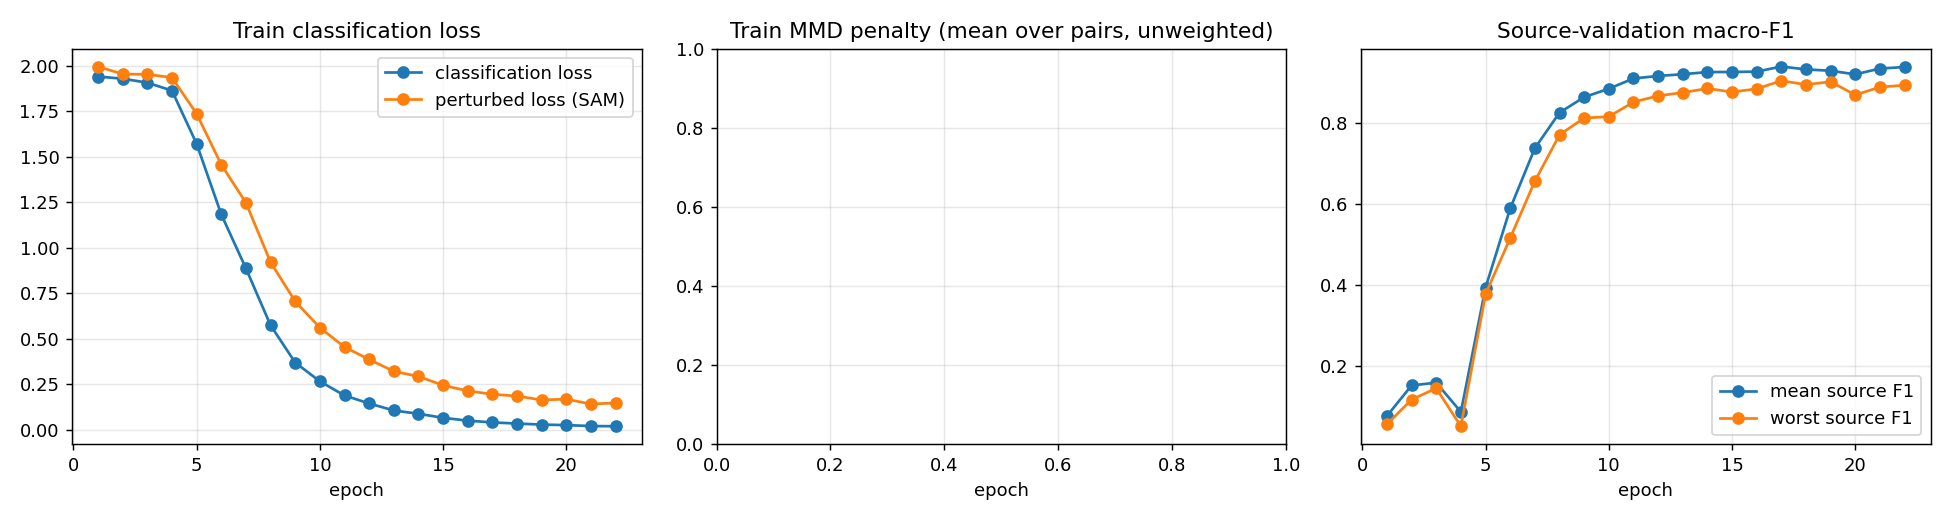

The data file committed next to this chart (first rows):
epoch, train_loss, train_cls_loss, train_perturbed_loss, train_grad_norm, val_mean_acc, val_mean_macro_f1, val_worst_acc, val_worst_macro_f1, val_photo_acc, val_photo_macro_f1, val_art_painting_acc, val_art_painting_macro_f1, val_cartoon_acc, val_cartoon_macro_f1
1, 1.942, 1.942, 1.997, 0.5663, 0.2335, 0.07677, 0.1791, 0.05629, 0.2994, 0.1177, 0.222, 0.05629, 0.1791, 0.05636
2, 1.93, 1.93, 1.955, 0.3835, 0.3046, 0.1521, 0.2431, 0.1173, 0.4072, 0.1932, 0.2634, 0.1173, 0.2431, 0.1458
3, 1.908, 1.908, 1.954, 0.6177, 0.3266, 0.1589, 0.2559, 0.145, 0.4192, 0.1813, 0.3049, 0.145, 0.2559, 0.1503
4, 1.864, 1.864, 1.936, 0.908, 0.2394, 0.08675, 0.1962, 0.05143, 0.3024, 0.1203, 0.2195, 0.05143, 0.1962, 0.08849
5, 1.572, 1.572, 1.737, 1.662, 0.4812, 0.3931, 0.4341, 0.3769, 0.5509, 0.4034, 0.4341, 0.3769, 0.4584, 0.3989
6, 1.184, 1.184, 1.457, 2.552, 0.6243, 0.5885, 0.5488, 0.5155, 0.6737, 0.5993, 0.5488, 0.5155, 0.6503, 0.6507
7, 0.8865, 0.8865, 1.248, 3.138, 0.7561, 0.737, 0.6732, 0.6557, 0.8084, 0.7615, 0.6732, 0.6557, 0.7868, 0.794
8, 0.5737, 0.5737, 0.9207, 3.063, 0.8352, 0.8247, 0.7854, 0.77, 0.8503, 0.8241, 0.7854, 0.77, 0.8699, 0.8801
9, 0.3684, 0.3684, 0.7046, 2.858, 0.8706, 0.8629, 0.822, 0.8115, 0.8922, 0.8701, 0.822, 0.8115, 0.8977, 0.9072
10, 0.2652, 0.2652, 0.5607, 2.483, 0.891, 0.8837, 0.8268, 0.8149, 0.9251, 0.9116, 0.8268, 0.8149, 0.9211, 0.9246
11, 0.1874, 0.1874, 0.4537, 2.159, 0.9136, 0.909, 0.8585, 0.8508, 0.9461, 0.9369, 0.8585, 0.8508, 0.936, 0.9394
12, 0.1434, 0.1434, 0.3856, 1.875, 0.9186, 0.9152, 0.8707, 0.8663, 0.9491, 0.9402, 0.8707, 0.8663, 0.936, 0.939
13, 0.1048, 0.1048, 0.3202, 1.589, 0.923, 0.9195, 0.8829, 0.8742, 0.9521, 0.9426, 0.8829, 0.8742, 0.9339, 0.9417
14, 0.08677, 0.08677, 0.2921, 1.436, 0.9265, 0.9248, 0.8854, 0.8843, 0.9431, 0.9327, 0.8854, 0.8843, 0.951, 0.9573
15, 0.06452, 0.06452, 0.2434, 1.199, 0.9277, 0.9251, 0.8805, 0.8758, 0.9581, 0.9522, 0.8805, 0.8758, 0.9446, 0.9473
16, 0.04878, 0.04878, 0.2125, 1.012, 0.9276, 0.9259, 0.8854, 0.8834, 0.9551, 0.9474, 0.8854, 0.8834, 0.9424, 0.9469
17, 0.03925, 0.03925, 0.1943, 0.8731, 0.9398, 0.9385, 0.9073, 0.9035, 0.9611, 0.9554, 0.9073, 0.9035, 0.951, 0.9566
18, 0.0329, 0.0329, 0.184, 0.7771, 0.9317, 0.9314, 0.8951, 0.8938, 0.9641, 0.9568, 0.8951, 0.8938, 0.936, 0.9435
19, 0.02725, 0.02725, 0.1628, 0.6912, 0.9291, 0.928, 0.9, 0.901, 0.9491, 0.9412, 0.9, 0.901, 0.9382, 0.9418
20, 0.02436, 0.02436, 0.1673, 0.6747, 0.9234, 0.9191, 0.8732, 0.8684, 0.9461, 0.9358, 0.8732, 0.8684, 0.951, 0.9532
21, 0.01928, 0.01928, 0.1401, 0.523, 0.9325, 0.9335, 0.8854, 0.8878, 0.976, 0.9721, 0.8854, 0.8878, 0.936, 0.9407
22, 0.0181, 0.0181, 0.1464, 0.5386, 0.9395, 0.9372, 0.8976, 0.8924, 0.9701, 0.9659, 0.8976, 0.8924, 0.951, 0.9533
